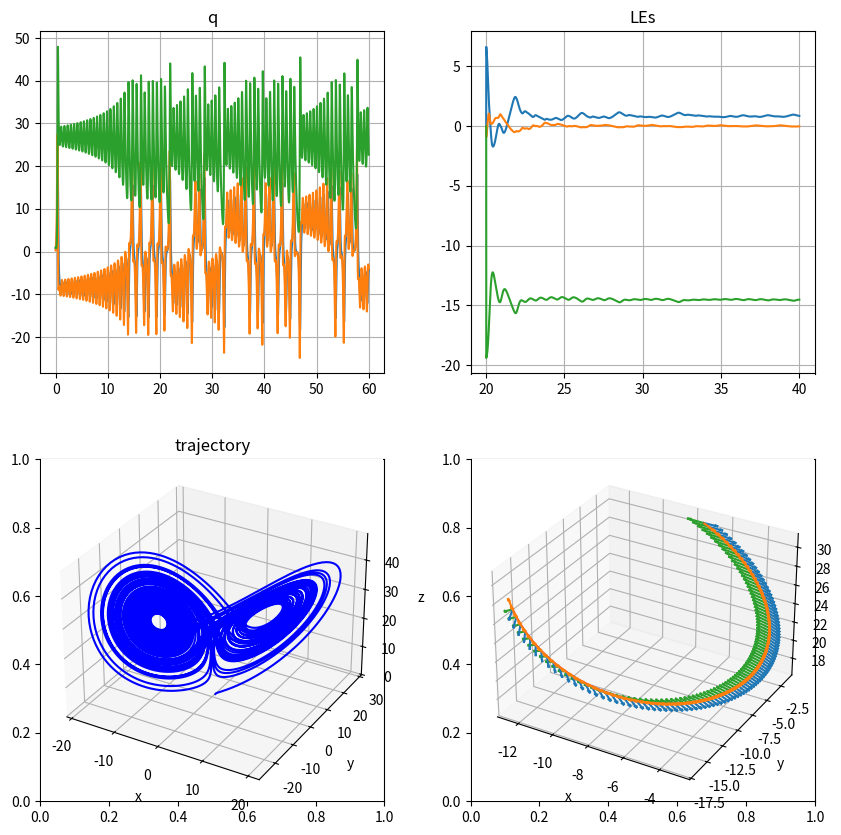
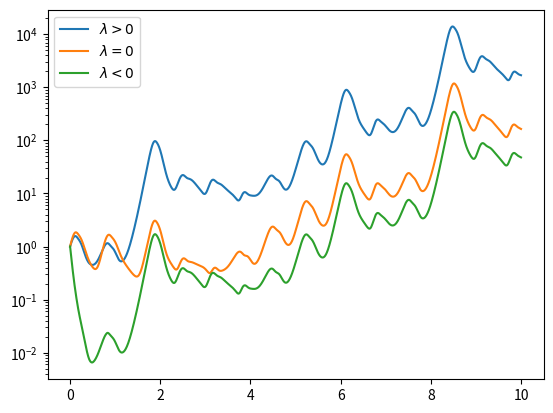

The script that saved these images, in order:
"""
[redacted]
"""
#!/usr/bin/env python
# coding: utf-8

# ## CLV analysis of the Lorenz system

from __future__ import print_function

from numpy import *
from scipy.linalg import solve_triangular
from scipy.integrate import odeint

from matplotlib.pyplot import *
from mpl_toolkits.mplot3d import Axes3D

Ndim = 3
sigma, beta, rho = 10.0, 8.0/3, 28.0
q0 = array([-8.67139571762, 4.98065219709, 25.0])


class Solution:
    def __init__(self, d):
        for i in d.keys():
            setattr(self, i, d[i])


def gsQR(M):
    ''' QR decomposition based on Gram-Schmidt '''
    Q = zeros(M.shape)
    R = zeros(M.shape)

    for j in range(M.shape[0]):
        v = M[:, j].copy()
        for i in range(j):
            R[i, j] = dot(Q[:, i], M[:, j])
            v -= R[i, j]*Q[:, i]
        R[j, j] = linalg.norm(v)
        Q[:, j] = v/R[j, j]

    return Q, R


def F(q, t):
    ''' dq/dt and dM/dt '''

    x, y, z = q[:Ndim]
    M = q[Ndim:(Ndim+1)*Ndim].reshape((Ndim, Ndim))

    J = array([[-sigma, sigma, 0.0], [rho-z, -1.0, -x], [y, x, -beta]])

    dqdt = [sigma*(y-x), x*(rho-z) - y, x*y - beta*z]
    dMdt = dot(J, M)

    return concatenate([dqdt, dMdt.flatten()])


def normalize(M):
    ''' Normalizes columns of M individually '''
    nM = zeros(M.shape)  # normalized matrix
    nV = zeros(M.shape)  # norms of columns
    for i in range(M.shape[1]):
        nV[i, i] = linalg.norm(M[:, i])
        nM[:, i] = M[:, i] / nV[i, i]
    return nM, nV


def average(y, x):
    ''' Return average of y(x) '''
    return trapz(y, x)/(x[-1] - x[0])


def lorenz(N=10000, su=200, sd=200, dt=0.01, q0=q0):
    s = su        # index of spinup time
    e = N+1 - sd  # index of spindown time
    T = arange(N+1) * dt  # times of sample points

    # time series of state vector
    # index 0 is time step
    # index 1:
    #    0,1,2 = x,y,z of Lorenz system
    #    3->12 = matrix M of dM/dt = J*M
    q = zeros((N+1, Ndim+Ndim*Ndim))

    # time series of M (result of odeint)
    M = zeros((N+1, Ndim, Ndim))

    # time series of Q, R from QR decomposition
    Q = zeros((N+1, Ndim, Ndim))
    R = zeros((N+1, Ndim, Ndim))

    # Lyapunov exponents history (to check for convergence)
    hl = zeros((N+1, Ndim))

    # initialization of state vector
    q[0, :Ndim] = q0
    q[0, Ndim:(Ndim+1)*Ndim] = eye(Ndim).flatten()

    M[0] = q[0, Ndim:(Ndim+1)*Ndim].reshape((Ndim, Ndim))
    Q[0], R[0] = gsQR(M[0])

    N_output = N//10
    for i in 1+arange(N):
        if i % N_output == 0:
            print("=> Iteration #%05d Time %.3f -> %.3f" % (i, T[i-1], T[i]))

        # evolve from T_i-1 -> T_i
        q[i] = odeint(F, q[i-1], [T[i-1], T[i]])[-1, :]

        # extract and reshape M matrices from simulation state vector q
        M[i] = q[i, Ndim:(Ndim+1)*Ndim].copy().reshape((Ndim, Ndim))

        # run QR decomposition
        Q[i], R[i] = gsQR(M[i])

        # replace M for Q in state vector
        q[i, Ndim:(Ndim+1)*Ndim] = Q[i].flatten()

        # sum diagonal of R for LE computation if time > spinup
        if s < i and i <= e:
            hl[i] = hl[i-1] + log(abs(diag(R[i])))

    # average l in time
    for i in 1+arange(s, e):
        hl[i] /= (i-s)*dt

    # lyapunov exponents
    l = hl[e].copy()

    # coordinates of CLVs in local GS vector basis
    C = zeros((N+1, Ndim, Ndim))
    D = zeros((N+1, Ndim, Ndim))  # diagonal matrix
    V = zeros((N+1, Ndim, Ndim))  # coordinates of CLVs in physical space

    # initialise components to I
    C[N] = eye(Ndim)
    D[N] = eye(Ndim)
    V[N] = dot(Q[N], C[N])

    # R_i C_i = C_i+1
    for i in reversed(range(N)):
        C[i], D[i] = normalize(solve_triangular(R[i], C[i+1]))
        V[i] = dot(Q[i], C[i])

    d = {'N': N, 'T': T, 's': s, 'e': e, 'q': q, 'M': M, 'Q': Q, 'R': R, 'l': l,
         'hl': hl, 'C': C, 'V': V, 'D': D, 's': s, 'e': e, 'dt': dt}

    return Solution(d)


if __name__ == '__main__':
    dt = 0.005
    N = int(60/dt)
    su = int(20/dt)
    sd = int(20/dt)
    q0 = random.random((Ndim))

    sol = lorenz(N=N, su=su, sd=sd, dt=dt, q0=q0)
    print("Lyapunov exponents:", sol.l)

    n = 2
    m = 2

    subplots(n, m, figsize=(10.0, 10.0))
    subplots_adjust(hspace=0.25, wspace=0.25)

    # plot x, y, z vs time
    subplot(n, m, 1)
    title('q')
    plot(sol.T, sol.q[:, :Ndim])
    ax = gca()
    grid()

    # plot convergence of LEs
    subplot(n, m, 2)
    title('LEs')
    plot(sol.T[sol.s:sol.e], sol.hl[sol.s:sol.e])
    grid()

    # 3d plot of trajectory
    ax = subplot(n, m, 3, projection='3d')
    title('trajectory')
    ax.set_xlabel('x')
    ax.set_ylabel('y')
    ax.set_zlabel('z')
    plot(sol.q[:, 0], sol.q[:, 1], sol.q[:, 2], color='b')
    s = sol.s
    e = sol.e

    # 3d plot of part of trajectory with CLVs superimposed
    ax = subplot(n, m, 4, projection='3d')
    ax.set_xlabel('x')
    ax.set_ylabel('y')
    ax.set_zlabel('z')
    t1, t2 = sol.N//2, sol.N//2+100
    plot(sol.q[t1:t2, 0], sol.q[t1:t2, 1], sol.q[t1:t2, 2], color='r')
    for i in range(3):
        quiver(sol.q[t1:t2, 0], sol.q[t1:t2, 1], sol.q[t1:t2, 2], sol.V[t1:t2, 0, i],
               sol.V[t1:t2, 1, i], sol.V[t1:t2, 2, i], color=('tab:'+['blue', 'orange', 'green'][i]))

    # plot divergence of perturbed trajectories along the CLVs
    figure(2)
    eps = 1e-3
    N = int(10/dt)
    for i in range(Ndim):
        q0_pert = sol.q[sol.s, :Ndim] + eps*sol.V[sol.s, :, i]
        pert_sol = lorenz(N=N, q0=q0_pert, dt=dt)
        diff = sol.q[sol.s:sol.s+N+1, :Ndim] - pert_sol.q[:, :Ndim]
        dist = sqrt((diff**2).sum(axis=1))
        semilogy(pert_sol.T, dist/eps, label='$\\lambda %c 0$' % '>=<'[i])
        legend()

    show()
